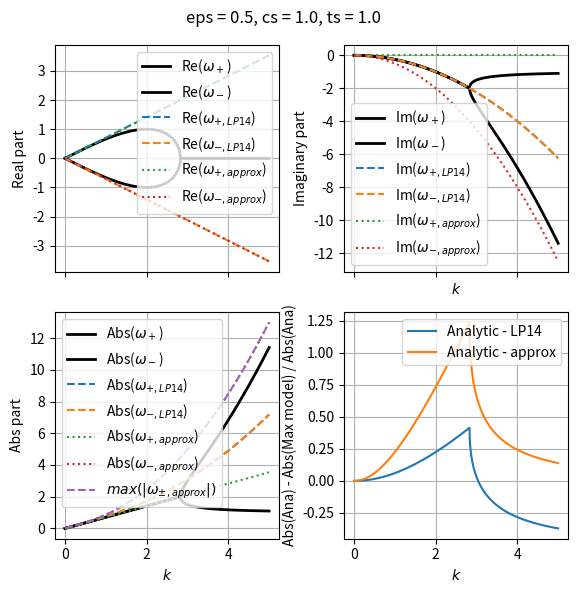
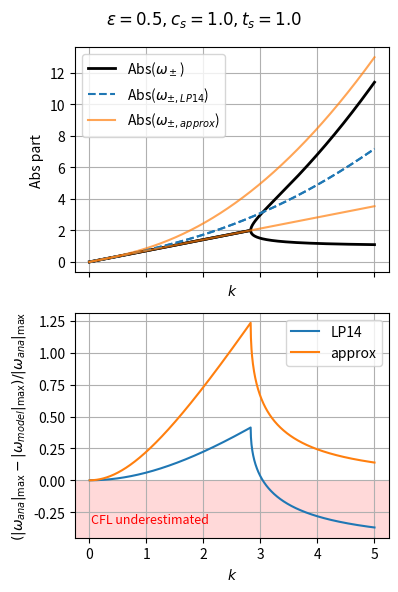
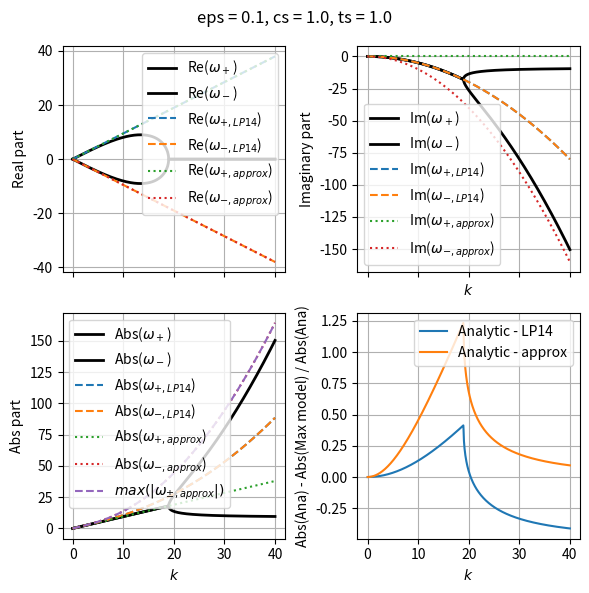
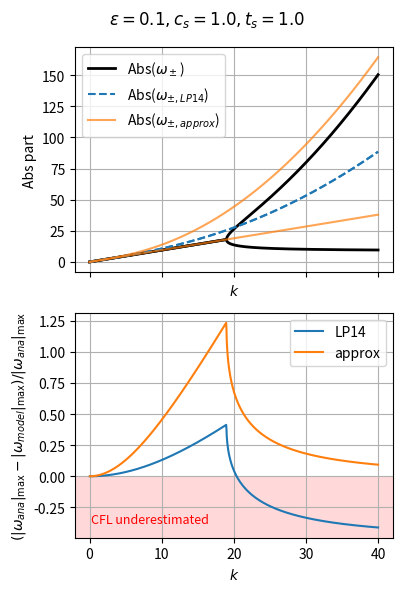

Python code for these plots, in order:
"""
Dustywave TVA dispersion relation
=======================================

This example shows how to derive the dustywave TVA dispersion relation using SymPy
"""

import os

import matplotlib.pyplot as plt
import numpy as np
import sympy as sp

# %%
# Usefull symbols
omega = sp.symbols(r"\omega", complex=True)

k, cs, ts, eps = sp.symbols(
    r"k c_s t_s \epsilon",
    positive=True,
    real=True,
)

i = sp.I  # imaginary unit

a = k * cs  # s^-1
b = a**2 * ts * eps  # s^-1


# %%
# The perturbation matrix is M = K(omega = 0)
# The eigenfrequencies are the roots of det(M + i omega I) = 0
K = sp.Matrix(
    [
        [i * omega, 0, -i * a],
        [b * (1 - eps), i * omega - b, 0],
        [-i * a * (1 - eps), i * a, i * omega],
    ]
)  # s^-1


# %%
# Compute the determinant
det = sp.factor(K.det())
print(sp.latex(det))

# %%
# Let's remove the leading omega mode (omega = 0)
det /= i * omega
det = sp.simplify(det)
det = sp.collect(det, omega)
print(sp.latex(det))

# %%
# Find the roots of the dispersion relation
r1, r2 = sp.solve(sp.Eq(det, 0), omega)
print(sp.latex(r1))
print(sp.latex(r2))

print(r1)
print(r2)


# %%
# Function to plot the roots
def get_roots(_r1, _r2, k_list, eps_value, cs_value, ts_value):

    # Substitute all parameters
    r1_num = _r1.subs({cs: cs_value, ts: ts_value, eps: eps_value})

    r2_num = _r2.subs({cs: cs_value, ts: ts_value, eps: eps_value})

    r1_num_re = sp.re(r1_num)
    r1_num_im = sp.im(r1_num)
    r2_num_re = sp.re(r2_num)
    r2_num_im = sp.im(r2_num)

    # Lambdify only k remains
    r1_re_func = sp.lambdify(k, r1_num_re, modules="numpy")
    r1_im_func = sp.lambdify(k, r1_num_im, modules="numpy")
    r2_re_func = sp.lambdify(k, r2_num_re, modules="numpy")
    r2_im_func = sp.lambdify(k, r2_num_im, modules="numpy")

    # Evaluate
    r1_vals_re = r1_re_func(k_list)
    r1_vals_im = r1_im_func(k_list)
    r2_vals_re = r2_re_func(k_list)
    r2_vals_im = r2_im_func(k_list)

    def restore(lst):
        # if it is not a numpy array return a np.zeros_like(k_list)
        if not isinstance(lst, np.ndarray):
            return np.zeros_like(k_list)
        return lst

    r1_vals_re = restore(r1_vals_re)
    r1_vals_im = restore(r1_vals_im)
    r2_vals_re = restore(r2_vals_re)
    r2_vals_im = restore(r2_vals_im)

    return r1_vals_re, r1_vals_im, r2_vals_re, r2_vals_im


def get_roots_LP14(k_list, eps_value, cs_value, ts_value):
    _r1 = +cs * sp.sqrt(1 - eps) * k - i * ts * k**2 * cs**2 * eps / 2
    _r2 = -cs * sp.sqrt(1 - eps) * k - i * ts * k**2 * cs**2 * eps / 2

    return get_roots(_r1, _r2, k_list, eps_value, cs_value, ts_value)


def get_overroots_DCL26_simple(k_list, eps_value, cs_value, ts_value):
    _r1 = +cs * sp.sqrt(1 - eps) * k + i * k**2 * cs**2 * eps * ts * (-1 + 1) / 2
    _r2 = -cs * sp.sqrt(1 - eps) * k + i * k**2 * cs**2 * eps * ts * (-1 - 1) / 2

    return get_roots(_r1, _r2, k_list, eps_value, cs_value, ts_value)


def get_overroots_DCL26(k_list, eps_value, cs_value, ts_value):
    D = 4 * (1 - eps) - eps**2 * cs**2 * ts**2 * k**2

    sqrtD_real = sp.sqrt(sp.Max(D, 0))
    sqrtD_imag = sp.sqrt(sp.Max(-D, 0))

    _r1 = cs * k / 2 * (+sqrtD_real + i * (sqrtD_imag - eps * cs * k * ts))

    _r2 = cs * k / 2 * (-sqrtD_real + i * (-sqrtD_imag - eps * cs * k * ts))

    print(sp.latex(sp.Abs(_r1)))
    print(sp.latex(sp.Abs(_r2)))

    return get_roots(_r1, _r2, k_list, eps_value, cs_value, ts_value)


def plot_case(k_plot, eps_value, cs_value, ts_value):

    r1_vals_re, r1_vals_im, r2_vals_re, r2_vals_im = get_roots(
        r1, r2, k_plot, eps_value, cs_value, ts_value
    )

    r1_vals_re_LP14, r1_vals_im_LP14, r2_vals_re_LP14, r2_vals_im_LP14 = get_roots_LP14(
        k_plot, eps_value, cs_value, ts_value
    )

    (
        r1_vals_re_DCL26_simple,
        r1_vals_im_DCL26_simple,
        r2_vals_re_DCL26_simple,
        r2_vals_im_DCL26_simple,
    ) = get_overroots_DCL26_simple(k_plot, eps_value, cs_value, ts_value)
    r1_vals_re_DCL26, r1_vals_im_DCL26, r2_vals_re_DCL26, r2_vals_im_DCL26 = get_overroots_DCL26(
        k_plot, eps_value, cs_value, ts_value
    )

    # Create figure
    fig, axs = plt.subplots(2, 2, figsize=(6, 6), sharex=True)

    # Real parts
    axs[0, 0].plot(k_plot, r1_vals_re, color="0", linewidth=2, label=r"Re($\omega_+$)")
    axs[0, 0].plot(k_plot, r2_vals_re, color="0", linewidth=2, label=r"Re($\omega_-$)")
    axs[0, 0].plot(k_plot, r1_vals_re_LP14, "--", label=r"Re($\omega_{+,LP14}$)")
    axs[0, 0].plot(k_plot, r2_vals_re_LP14, "--", label=r"Re($\omega_{-,LP14}$)")
    axs[0, 0].plot(
        k_plot, r1_vals_re_DCL26_simple, linestyle="dotted", label=r"Re($\omega_{+,approx}$)"
    )
    axs[0, 0].plot(
        k_plot, r2_vals_re_DCL26_simple, linestyle="dotted", label=r"Re($\omega_{-,approx}$)"
    )
    # axs[0,0].plot(k_plot, r1_vals_re_DCL26,"--", label="Re($r_1$) DCL26")
    # axs[0,0].plot(k_plot, r2_vals_re_DCL26,"--", label="Re($r_2$) DCL26")
    axs[0, 0].set_ylabel("Real part")
    axs[0, 0].grid(True)
    axs[0, 0].legend()

    # Imaginary parts
    axs[0, 1].plot(k_plot, r1_vals_im, color="0", linewidth=2, label=r"Im($\omega_+$)")
    axs[0, 1].plot(k_plot, r2_vals_im, color="0", linewidth=2, label=r"Im($\omega_-$)")
    axs[0, 1].plot(k_plot, r1_vals_im_LP14, "--", label=r"Im($\omega_{+,LP14}$)")
    axs[0, 1].plot(k_plot, r2_vals_im_LP14, "--", label=r"Im($\omega_{-,LP14}$)")
    axs[0, 1].plot(
        k_plot, r1_vals_im_DCL26_simple, linestyle="dotted", label=r"Im($\omega_{+,approx}$)"
    )
    axs[0, 1].plot(
        k_plot, r2_vals_im_DCL26_simple, linestyle="dotted", label=r"Im($\omega_{-,approx}$)"
    )
    # axs[0,1].plot(k_plot, r1_vals_im_DCL26,"--", label="Im($r_1$) DCL26")
    # axs[0,1].plot(k_plot, r2_vals_im_DCL26,"--", label="Im($r_2$) DCL26")
    axs[0, 1].set_xlabel("$k$")
    axs[0, 1].set_ylabel("Imaginary part")
    axs[0, 1].grid(True)
    axs[0, 1].legend()

    # Abs
    r1_vals_abs = np.sqrt(r1_vals_re**2 + r1_vals_im**2)
    r2_vals_abs = np.sqrt(r2_vals_re**2 + r2_vals_im**2)
    r1_vals_abs_LP14 = np.sqrt(r1_vals_re_LP14**2 + r1_vals_im_LP14**2)
    r2_vals_abs_LP14 = np.sqrt(r2_vals_re_LP14**2 + r2_vals_im_LP14**2)
    r1_vals_abs_DCL26_simple = np.sqrt(r1_vals_re_DCL26_simple**2 + r1_vals_im_DCL26_simple**2)
    r2_vals_abs_DCL26_simple = np.sqrt(r2_vals_re_DCL26_simple**2 + r2_vals_im_DCL26_simple**2)
    r1_vals_abs_DCL26 = np.sqrt(r1_vals_re_DCL26**2 + r1_vals_im_DCL26**2)
    r2_vals_abs_DCL26 = np.sqrt(r2_vals_re_DCL26**2 + r2_vals_im_DCL26**2)
    axs[1, 0].plot(k_plot, r1_vals_abs, color="0", linewidth=2, label=r"Abs($\omega_+$)")
    axs[1, 0].plot(k_plot, r2_vals_abs, color="0", linewidth=2, label=r"Abs($\omega_-$)")
    axs[1, 0].plot(k_plot, r1_vals_abs_LP14, "--", label=r"Abs($\omega_{+,LP14}$)")
    axs[1, 0].plot(k_plot, r2_vals_abs_LP14, "--", label=r"Abs($\omega_{-,LP14}$)")
    axs[1, 0].plot(
        k_plot, r1_vals_abs_DCL26_simple, linestyle="dotted", label=r"Abs($\omega_{+,approx}$)"
    )
    axs[1, 0].plot(
        k_plot, r2_vals_abs_DCL26_simple, linestyle="dotted", label=r"Abs($\omega_{-,approx}$)"
    )

    def approx(_k, _cs, _ts, _eps):
        print(type(_k), type(_cs), type(_ts), type(_eps))
        return _cs * _k * np.sqrt((1 - _eps) + (_k * _cs * _ts * _eps) ** 2)

    axs[1, 0].plot(
        k_plot,
        approx(k_plot, cs_value, ts_value, eps_value),
        "--",
        label=r"$max(\vert \omega_{\pm,approx} \vert)$",
    )

    # axs[1,0].plot(k_plot, r1_vals_abs_DCL26,"--", label="Abs($r_1$) DCL26")
    # axs[1,0].plot(k_plot, r2_vals_abs_DCL26,"--", label="Abs($r_2$) DCL26")
    axs[1, 0].set_xlabel("$k$")
    axs[1, 0].set_ylabel("Abs part")
    axs[1, 0].grid(True)
    axs[1, 0].legend()

    # delta with max
    r_max = np.maximum(r1_vals_abs, r2_vals_abs)
    r_max_LP14 = np.maximum(r1_vals_abs_LP14, r2_vals_abs_LP14)
    r_max_DCL26_simple = np.maximum(r1_vals_abs_DCL26_simple, r2_vals_abs_DCL26_simple)
    r_max_DCL26 = np.maximum(r1_vals_abs_DCL26, r2_vals_abs_DCL26)
    axs[1, 1].plot(k_plot, (r_max_LP14 - r_max) / r_max, label="Analytic - LP14")
    axs[1, 1].plot(k_plot, (r_max_DCL26_simple - r_max) / r_max, label="Analytic - approx")
    # axs[1,1].plot(k_plot, (r_max_DCL26 - r_max) / r_max, label="Ana - DCL26")
    axs[1, 1].set_xlabel("$k$")
    axs[1, 1].set_ylabel("Abs(Ana) - Abs(Max model) / Abs(Ana)")
    axs[1, 1].grid(True)
    axs[1, 1].legend()

    plt.suptitle(f"eps = {eps_value}, cs = {cs_value}, ts = {ts_value}")

    plt.tight_layout()

    # Create figure
    fig, axs = plt.subplots(2, 1, figsize=(4, 6), sharex=True)

    # Abs
    r1_vals_abs = np.sqrt(r1_vals_re**2 + r1_vals_im**2)
    r2_vals_abs = np.sqrt(r2_vals_re**2 + r2_vals_im**2)
    r1_vals_abs_LP14 = np.sqrt(r1_vals_re_LP14**2 + r1_vals_im_LP14**2)
    r2_vals_abs_LP14 = np.sqrt(r2_vals_re_LP14**2 + r2_vals_im_LP14**2)
    r1_vals_abs_DCL26_simple = np.sqrt(r1_vals_re_DCL26_simple**2 + r1_vals_im_DCL26_simple**2)
    r2_vals_abs_DCL26_simple = np.sqrt(r2_vals_re_DCL26_simple**2 + r2_vals_im_DCL26_simple**2)
    r1_vals_abs_DCL26 = np.sqrt(r1_vals_re_DCL26**2 + r1_vals_im_DCL26**2)
    r2_vals_abs_DCL26 = np.sqrt(r2_vals_re_DCL26**2 + r2_vals_im_DCL26**2)
    (line_ana,) = axs[0].plot(
        k_plot, r1_vals_abs, color="0", linewidth=2, label=r"Abs($\omega_\pm$)"
    )
    axs[0].plot(k_plot, r2_vals_abs, color=line_ana.get_color(), linewidth=2)
    (line_lp14,) = axs[0].plot(k_plot, r1_vals_abs_LP14, "--", label=r"Abs($\omega_{\pm,LP14}$)")
    axs[0].plot(k_plot, r2_vals_abs_LP14, "--", color=line_lp14.get_color())
    (line_approx,) = axs[0].plot(
        k_plot,
        r1_vals_abs_DCL26_simple,
        label=r"Abs($\omega_{\pm,approx}$)",
        alpha=0.7,
    )
    axs[0].plot(
        k_plot,
        r2_vals_abs_DCL26_simple,
        color=line_approx.get_color(),
        alpha=0.7,
    )

    # axs[1,0].plot(k_plot, r1_vals_abs_DCL26,"--", label="Abs($r_1$) DCL26")
    # axs[1,0].plot(k_plot, r2_vals_abs_DCL26,"--", label="Abs($r_2$) DCL26")
    axs[0].set_xlabel("$k$")
    axs[0].set_ylabel("Abs part")
    axs[0].grid(True)
    axs[0].legend()

    # delta with max
    r_max = np.maximum(r1_vals_abs, r2_vals_abs)
    r_max_LP14 = np.maximum(r1_vals_abs_LP14, r2_vals_abs_LP14)
    r_max_DCL26_simple = np.maximum(r1_vals_abs_DCL26_simple, r2_vals_abs_DCL26_simple)
    r_max_DCL26 = np.maximum(r1_vals_abs_DCL26, r2_vals_abs_DCL26)
    delta_LP14 = (r_max_LP14 - r_max) / r_max
    delta_DCL26_simple = (r_max_DCL26_simple - r_max) / r_max
    axs[1].plot(k_plot, delta_LP14, label="LP14")
    axs[1].plot(k_plot, delta_DCL26_simple, label="approx")
    # axs[1,1].plot(k_plot, (r_max_DCL26 - r_max) / r_max, label="Ana - DCL26")
    axs[1].set_xlabel("$k$")
    axs[1].set_ylabel(
        r"$(\vert \omega_{ana} \vert_{\rm max} - \vert \omega_{model} \vert_{\rm max} )/ \vert \omega_{ana} \vert_{\rm max}$"
    )
    axs[1].grid(True)
    axs[1].legend()
    ymin, ymax = axs[1].get_ylim()
    axs[1].axhspan(ymin=min(ymin, 0) * 10, ymax=0, facecolor="red", alpha=0.15, zorder=0)
    axs[1].text(
        0.05,
        0.05,
        "CFL underestimated",
        transform=axs[1].transAxes,
        ha="left",
        va="bottom",
        color="red",
        fontsize=9,
    )
    plt.ylim(ymin, ymax)
    plt.suptitle(f"$\epsilon = {eps_value}, c_s = {cs_value}, t_s = {ts_value}$")

    plt.tight_layout()
    os.makedirs("_to_trash", exist_ok=True)
    plt.savefig(f"_to_trash/dustywave_sympy_eps_{eps_value}_cs_{cs_value}_ts_{ts_value}.pdf")


# %%
# Plot the case eps = 0.5, cs = 1.0, ts = 1.0
k_plot = np.linspace(0, 5, 1000)
plot_case(k_plot, 0.5, 1.0, 1.0)
plt.show()


# %%
# Plot the case eps = 0.1, cs = 1.0, ts = 1.0
k_plot = np.linspace(0, 40, 1000)
plot_case(k_plot, 0.1, 1.0, 1.0)
plt.show()
